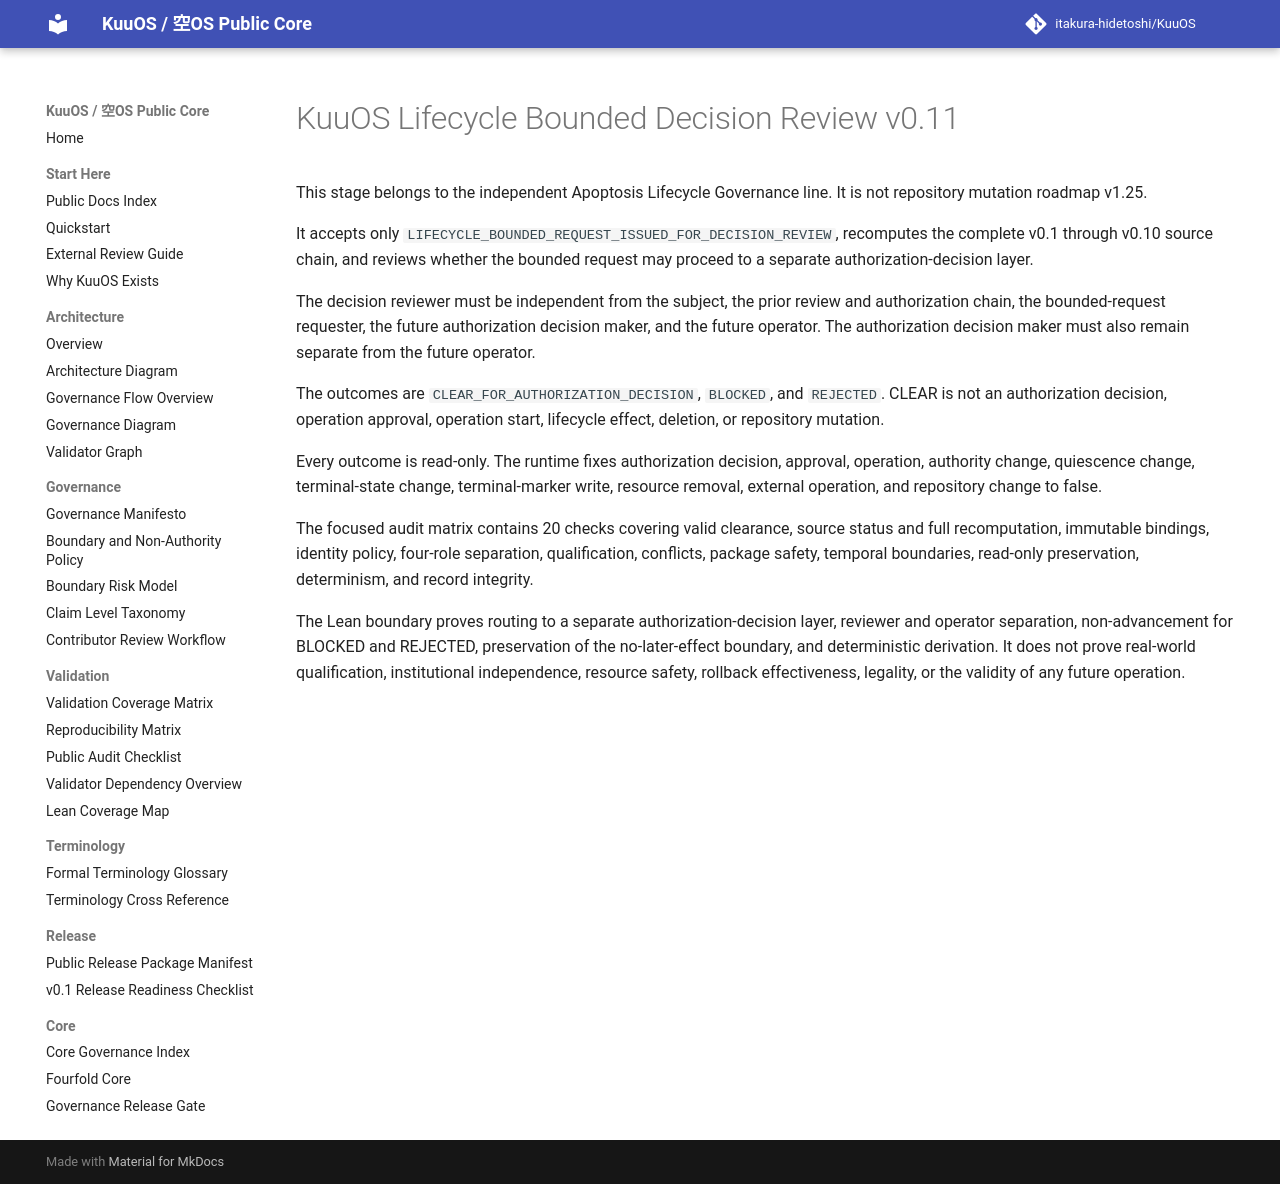

repository: itakura-hidetoshi/KuuOS · page: lifecycle_bounded_decision_review_v0_11/index.html · generator: mkdocs

# KuuOS Lifecycle Bounded Decision Review v0.11

This stage belongs to the independent Apoptosis Lifecycle Governance line. It is not repository mutation roadmap v1.25.

It accepts only `LIFECYCLE_BOUNDED_REQUEST_ISSUED_FOR_DECISION_REVIEW`, recomputes the complete v0.1 through v0.10 source chain, and reviews whether the bounded request may proceed to a separate authorization-decision layer.

The decision reviewer must be independent from the subject, the prior review and authorization chain, the bounded-request requester, the future authorization decision maker, and the future operator. The authorization decision maker must also remain separate from the future operator.

The outcomes are `CLEAR_FOR_AUTHORIZATION_DECISION`, `BLOCKED`, and `REJECTED`. CLEAR is not an authorization decision, operation approval, operation start, lifecycle effect, deletion, or repository mutation.

Every outcome is read-only. The runtime fixes authorization decision, approval, operation, authority change, quiescence change, terminal-state change, terminal-marker write, resource removal, external operation, and repository change to false.

The focused audit matrix contains 20 checks covering valid clearance, source status and full recomputation, immutable bindings, identity policy, four-role separation, qualification, conflicts, package safety, temporal boundaries, read-only preservation, determinism, and record integrity.

The Lean boundary proves routing to a separate authorization-decision layer, reviewer and operator separation, non-advancement for BLOCKED and REJECTED, preservation of the no-later-effect boundary, and deterministic derivation. It does not prove real-world qualification, institutional independence, resource safety, rollback effectiveness, legality, or the validity of any future operation.
